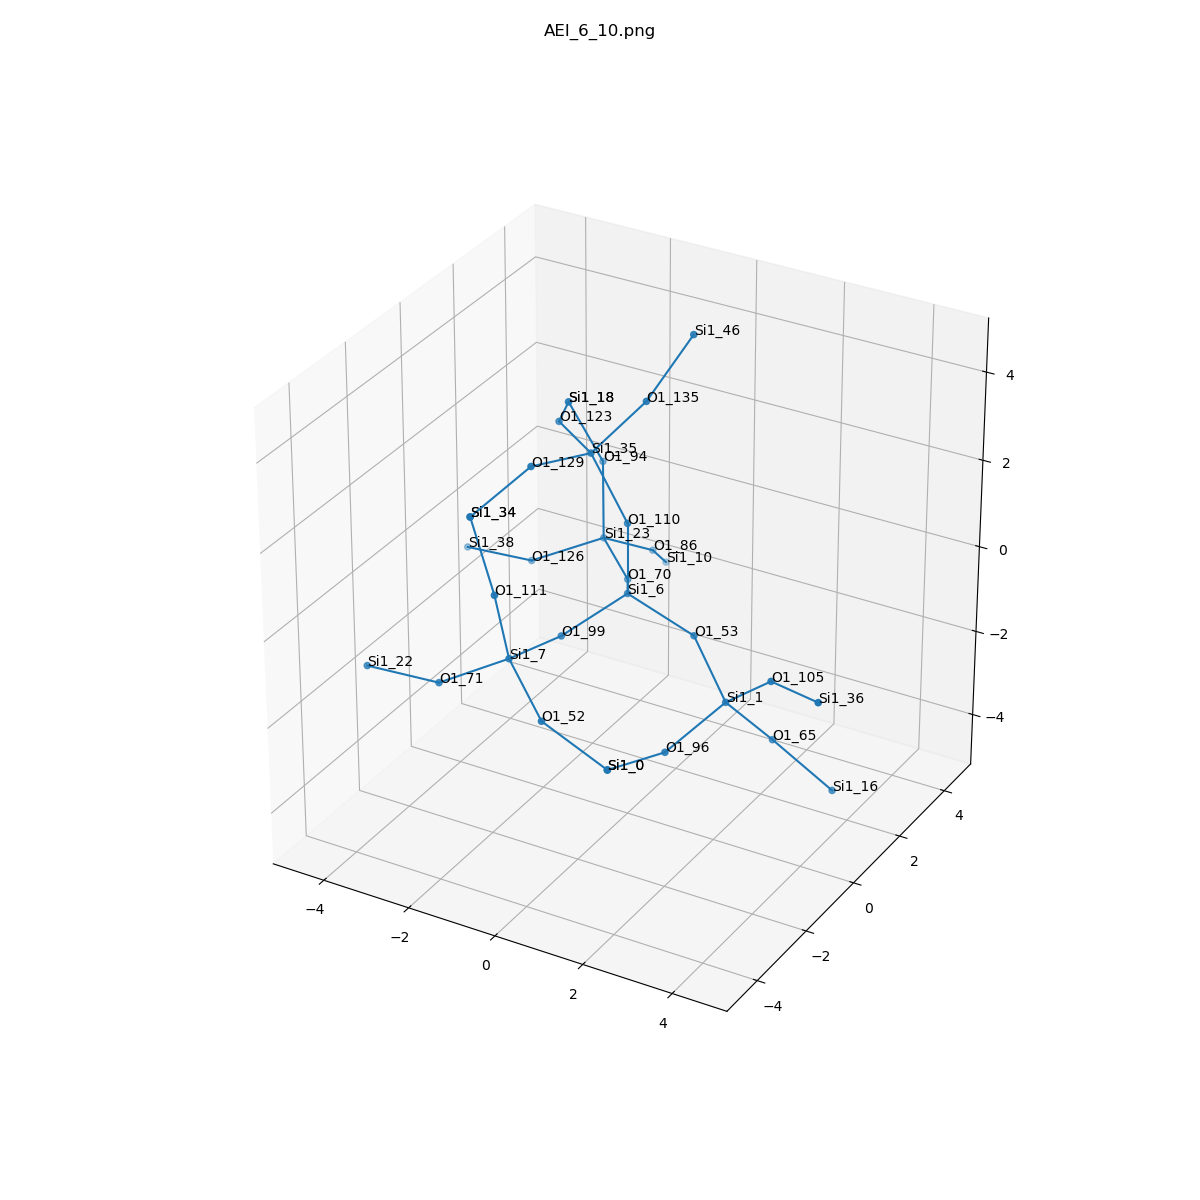

The data file committed next to this chart (first rows):
, neighbor_num, isite, atom, x, y, z, front_index
0, 0, 6, Si1, 0.0, 0.0, 0.0, 
1, 1, 99, O1, -0.7577, -1.314, -0.5388, 0.0
2, 1, 70, O1, -0.7558, 1.314, -0.541, 0.0
3, 1, 110, O1, 0.0, 7.216833329041383e-19, 1.609, 0.0
4, 1, 53, O1, 1.519, -2.178359602031499e-18, -0.5342, 0.0
5, 2, 7, Si1, -1.012, -2.89, -0.3299, 1.0
6, 2, 23, Si1, -1.946, 2.393, -0.4334, 2.0
7, 2, 35, Si1, -0.7944, -0.06254, 3.009, 3.0
8, 2, 1, Si1, 2.684, -0.7886, -1.319, 4.0
9, 3, 52, O1, 0.2177, -3.72, -0.9588, 5.0
10, 3, 111, O1, -1.125, -3.214, 1.242, 5.0
11, 3, 71, O1, -2.376, -3.316, -1.07, 5.0
12, 3, 86, O1, -1.542, 3.715, -1.26, 6.0
13, 3, 94, O1, -2.184, 2.78, 1.111, 6.0
14, 3, 126, O1, -3.295, 1.767, -1.047, 6.0
15, 3, 135, O1, 0.1747, 0.4337, 4.194, 7.0
16, 3, 129, O1, -1.257, -1.577, 3.295, 7.0
17, 3, 123, O1, -2.089, 0.89, 2.936, 7.0
18, 3, 65, O1, 3.247, 0.1381, -2.509, 8.0
19, 3, 105, O1, 3.875, -1.139, -0.296, 8.0
20, 3, 96, O1, 2.087, -2.15, -1.937, 8.0
21, 4, 0, Si1, 1.672, -3.679, -1.649, 9.0
22, 4, 34, Si1, -1.808, -2.958, 2.678, 10.0
23, 4, 22, Si1, -3.983, -3.426, -1.098, 11.0
24, 4, 10, Si1, -1.913, 4.928, -2.25, 12.0
25, 4, 18, Si1, -2.718, 2.322, 2.558, 13.0
26, 4, 38, Si1, -4.893, 1.854, -1.218, 14.0
27, 4, 46, Si1, 0.6144, 1.523, 5.296, 15.0
28, 4, 34, Si1, -1.808, -2.958, 2.678, 16.0
29, 4, 18, Si1, -2.718, 2.322, 2.558, 17.0
30, 4, 16, Si1, 4.407, 0.5267, -3.556, 18.0
31, 4, 36, Si1, 5.286, -1.849, 0.02008, 19.0
32, 4, 0, Si1, 1.672, -3.679, -1.649, 20.0
